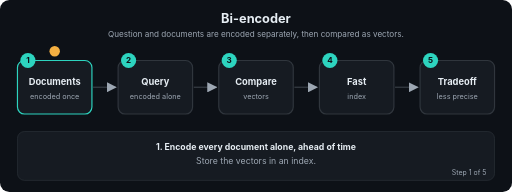
t = 0.00 s
t = 1.69 s: frame unchanged from t = 0.00 s, image omitted
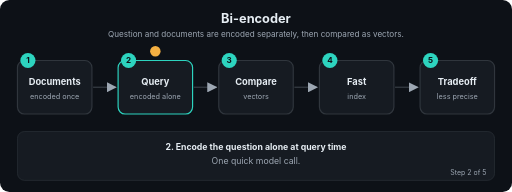
t = 3.24 s
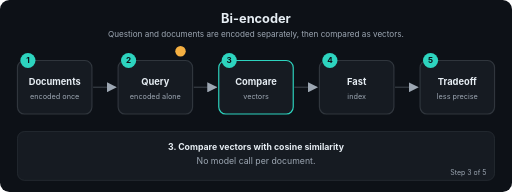
t = 5.01 s
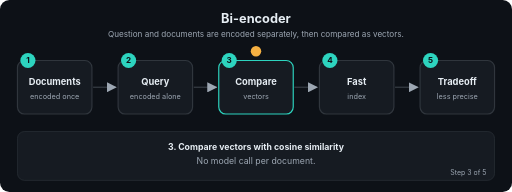
t = 6.71 s
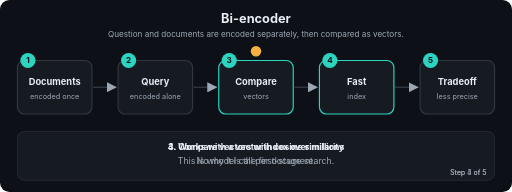
t = 7.20 s

The animated SVG that drew these frames (rendered in a browser with its animation timeline set to each time). Animation: 22 SMIL elements (animate=22); frames cover the first 7.20 s, repeats indefinitely.

<svg xmlns="http://www.w3.org/2000/svg" viewBox="0 0 880 330" width="880" height="330" role="img" aria-labelledby="t d" font-family="-apple-system,Segoe UI,Helvetica,Arial,sans-serif">
<title id="t">Bi-encoder</title>
<desc id="d">Question and documents are encoded separately, then compared as vectors.</desc>
<defs><marker id="ah" viewBox="0 0 10 10" refX="9" refY="5" markerWidth="7" markerHeight="7" orient="auto"><path d="M0,0 L10,5 L0,10 z" fill="#9DA7B3"/></marker></defs>
<rect width="880" height="330" rx="16" fill="#0D1117"/>
<text x="440.0" y="40" font-size="22" fill="#E6EDF3" font-weight="700" text-anchor="middle">Bi-encoder</text>
<text x="440.0" y="64" font-size="14" fill="#9DA7B3" font-weight="400" text-anchor="middle">Question and documents are encoded separately, then compared as vectors.</text>
<line x1="160" y1="150" x2="199" y2="150" stroke="#30363D" stroke-width="2.5" marker-end="url(#ah)"/>
<line x1="333" y1="150" x2="372" y2="150" stroke="#30363D" stroke-width="2.5" marker-end="url(#ah)"/>
<line x1="506" y1="150" x2="545" y2="150" stroke="#30363D" stroke-width="2.5" marker-end="url(#ah)"/>
<line x1="679" y1="150" x2="718" y2="150" stroke="#30363D" stroke-width="2.5" marker-end="url(#ah)"/>
<rect x="30" y="104" width="128" height="92" rx="12" fill="#161B22" stroke="#30363D" stroke-width="2"><animate attributeName="stroke" dur="12.0s" repeatCount="indefinite" keyTimes="0;0.2;0.212;1" values="#2DD4BF;#2DD4BF;#30363D;#30363D"/></rect>
<circle cx="48" cy="104" r="13" fill="#2DD4BF"/><text x="48" y="109" font-size="14" fill="#0D1117" font-weight="700" text-anchor="middle">1</text>
<text x="94" y="146" font-size="16" fill="#E6EDF3" font-weight="700" text-anchor="middle">Documents</text>
<text x="94" y="170" font-size="12.5" fill="#9DA7B3" font-weight="400" text-anchor="middle">encoded once</text>
<rect x="203" y="104" width="128" height="92" rx="12" fill="#161B22" stroke="#30363D" stroke-width="2"><animate attributeName="stroke" dur="12.0s" repeatCount="indefinite" keyTimes="0;0.188;0.2;0.4;0.412;1" values="#30363D;#30363D;#2DD4BF;#2DD4BF;#30363D;#30363D"/></rect>
<circle cx="221" cy="104" r="13" fill="#2DD4BF"/><text x="221" y="109" font-size="14" fill="#0D1117" font-weight="700" text-anchor="middle">2</text>
<text x="267" y="146" font-size="16" fill="#E6EDF3" font-weight="700" text-anchor="middle">Query</text>
<text x="267" y="170" font-size="12.5" fill="#9DA7B3" font-weight="400" text-anchor="middle">encoded alone</text>
<rect x="376" y="104" width="128" height="92" rx="12" fill="#161B22" stroke="#30363D" stroke-width="2"><animate attributeName="stroke" dur="12.0s" repeatCount="indefinite" keyTimes="0;0.388;0.4;0.6;0.612;1" values="#30363D;#30363D;#2DD4BF;#2DD4BF;#30363D;#30363D"/></rect>
<circle cx="394" cy="104" r="13" fill="#2DD4BF"/><text x="394" y="109" font-size="14" fill="#0D1117" font-weight="700" text-anchor="middle">3</text>
<text x="440" y="146" font-size="16" fill="#E6EDF3" font-weight="700" text-anchor="middle">Compare</text>
<text x="440" y="170" font-size="12.5" fill="#9DA7B3" font-weight="400" text-anchor="middle">vectors</text>
<rect x="549" y="104" width="128" height="92" rx="12" fill="#161B22" stroke="#30363D" stroke-width="2"><animate attributeName="stroke" dur="12.0s" repeatCount="indefinite" keyTimes="0;0.588;0.6;0.8;0.812;1" values="#30363D;#30363D;#2DD4BF;#2DD4BF;#30363D;#30363D"/></rect>
<circle cx="567" cy="104" r="13" fill="#2DD4BF"/><text x="567" y="109" font-size="14" fill="#0D1117" font-weight="700" text-anchor="middle">4</text>
<text x="613" y="146" font-size="16" fill="#E6EDF3" font-weight="700" text-anchor="middle">Fast</text>
<text x="613" y="170" font-size="12.5" fill="#9DA7B3" font-weight="400" text-anchor="middle">index</text>
<rect x="722" y="104" width="128" height="92" rx="12" fill="#161B22" stroke="#30363D" stroke-width="2"><animate attributeName="stroke" dur="12.0s" repeatCount="indefinite" keyTimes="0;0.788;0.8;1.0" values="#30363D;#30363D;#2DD4BF;#2DD4BF"/></rect>
<circle cx="740" cy="104" r="13" fill="#2DD4BF"/><text x="740" y="109" font-size="14" fill="#0D1117" font-weight="700" text-anchor="middle">5</text>
<text x="786" y="146" font-size="16" fill="#E6EDF3" font-weight="700" text-anchor="middle">Tradeoff</text>
<text x="786" y="170" font-size="12.5" fill="#9DA7B3" font-weight="400" text-anchor="middle">less precise</text>
<circle r="9" fill="#F5B042" cx="94" cy="88"><animate attributeName="cx" dur="12.0s" repeatCount="indefinite" keyTimes="0.0;0.01;0.2;0.27;0.4;0.47;0.6;0.67;0.8;0.87;1.0" values="94;94;94;267;267;440;440;613;613;786;786"/><animate attributeName="cy" dur="12.0s" repeatCount="indefinite" keyTimes="0.0;0.01;0.2;0.27;0.4;0.47;0.6;0.67;0.8;0.87;1.0" values="88;88;88;88;88;88;88;88;88;88;88"/></circle>
<rect x="30" y="226" width="820" height="84" rx="12" fill="#161B22" stroke="#30363D"/>
<text x="440.0" y="258" font-size="15" fill="#E6EDF3" font-weight="700" text-anchor="middle" opacity="0">1. Encode every document alone, ahead of time<animate attributeName="opacity" dur="12.0s" repeatCount="indefinite" keyTimes="0;0.2;0.212;1" values="1;1;0;0"/></text>
<text x="440.0" y="282" font-size="15" fill="#9DA7B3" font-weight="400" text-anchor="middle" opacity="0">Store the vectors in an index.<animate attributeName="opacity" dur="12.0s" repeatCount="indefinite" keyTimes="0;0.2;0.212;1" values="1;1;0;0"/></text>
<text x="836" y="300" font-size="12" fill="#9DA7B3" text-anchor="end" opacity="0">Step 1 of 5<animate attributeName="opacity" dur="12.0s" repeatCount="indefinite" keyTimes="0;0.2;0.212;1" values="1;1;0;0"/></text>
<text x="440.0" y="258" font-size="15" fill="#E6EDF3" font-weight="700" text-anchor="middle" opacity="0">2. Encode the question alone at query time<animate attributeName="opacity" dur="12.0s" repeatCount="indefinite" keyTimes="0;0.188;0.2;0.4;0.412;1" values="0;0;1;1;0;0"/></text>
<text x="440.0" y="282" font-size="15" fill="#9DA7B3" font-weight="400" text-anchor="middle" opacity="0">One quick model call.<animate attributeName="opacity" dur="12.0s" repeatCount="indefinite" keyTimes="0;0.188;0.2;0.4;0.412;1" values="0;0;1;1;0;0"/></text>
<text x="836" y="300" font-size="12" fill="#9DA7B3" text-anchor="end" opacity="0">Step 2 of 5<animate attributeName="opacity" dur="12.0s" repeatCount="indefinite" keyTimes="0;0.188;0.2;0.4;0.412;1" values="0;0;1;1;0;0"/></text>
<text x="440.0" y="258" font-size="15" fill="#E6EDF3" font-weight="700" text-anchor="middle" opacity="0">3. Compare vectors with cosine similarity<animate attributeName="opacity" dur="12.0s" repeatCount="indefinite" keyTimes="0;0.388;0.4;0.6;0.612;1" values="0;0;1;1;0;0"/></text>
<text x="440.0" y="282" font-size="15" fill="#9DA7B3" font-weight="400" text-anchor="middle" opacity="0">No model call per document.<animate attributeName="opacity" dur="12.0s" repeatCount="indefinite" keyTimes="0;0.388;0.4;0.6;0.612;1" values="0;0;1;1;0;0"/></text>
<text x="836" y="300" font-size="12" fill="#9DA7B3" text-anchor="end" opacity="0">Step 3 of 5<animate attributeName="opacity" dur="12.0s" repeatCount="indefinite" keyTimes="0;0.388;0.4;0.6;0.612;1" values="0;0;1;1;0;0"/></text>
<text x="440.0" y="258" font-size="15" fill="#E6EDF3" font-weight="700" text-anchor="middle" opacity="0">4. Works with a vector index over millions<animate attributeName="opacity" dur="12.0s" repeatCount="indefinite" keyTimes="0;0.588;0.6;0.8;0.812;1" values="0;0;1;1;0;0"/></text>
<text x="440.0" y="282" font-size="15" fill="#9DA7B3" font-weight="400" text-anchor="middle" opacity="0">This is why it is the first-stage search.<animate attributeName="opacity" dur="12.0s" repeatCount="indefinite" keyTimes="0;0.588;0.6;0.8;0.812;1" values="0;0;1;1;0;0"/></text>
<text x="836" y="300" font-size="12" fill="#9DA7B3" text-anchor="end" opacity="0">Step 4 of 5<animate attributeName="opacity" dur="12.0s" repeatCount="indefinite" keyTimes="0;0.588;0.6;0.8;0.812;1" values="0;0;1;1;0;0"/></text>
<text x="440.0" y="258" font-size="15" fill="#E6EDF3" font-weight="700" text-anchor="middle" opacity="0">5. Less precise, since the two never meet inside the model<animate attributeName="opacity" dur="12.0s" repeatCount="indefinite" keyTimes="0;0.788;0.8;1.0" values="0;0;1;1"/></text>
<text x="440.0" y="282" font-size="15" fill="#9DA7B3" font-weight="400" text-anchor="middle" opacity="0">Fix it with a cross-encoder reranker.<animate attributeName="opacity" dur="12.0s" repeatCount="indefinite" keyTimes="0;0.788;0.8;1.0" values="0;0;1;1"/></text>
<text x="836" y="300" font-size="12" fill="#9DA7B3" text-anchor="end" opacity="0">Step 5 of 5<animate attributeName="opacity" dur="12.0s" repeatCount="indefinite" keyTimes="0;0.788;0.8;1.0" values="0;0;1;1"/></text>
</svg>
